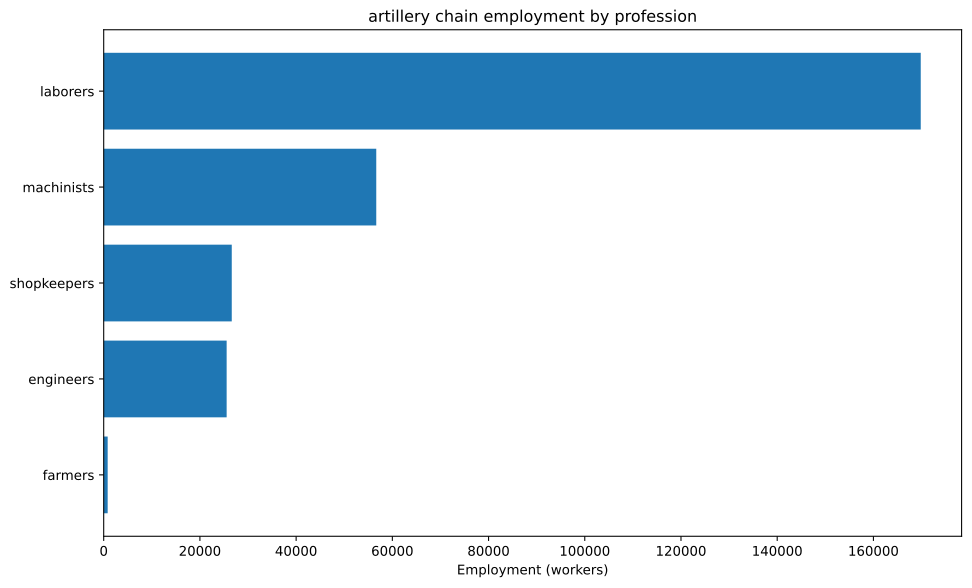

The data file committed next to this chart (first rows):
config, building, profession, employment
building_tooling_workshop+pm_rubber_grip…, building_tooling_workshop, engineers, 1764
building_tooling_workshop+pm_rubber_grip…, building_tooling_workshop, laborers, 10585
building_tooling_workshop+pm_rubber_grip…, building_tooling_workshop, machinists, 3528
building_tooling_workshop+pm_rubber_grip…, building_tooling_workshop, shopkeepers, 1764
building_paper_mill+pm_bleached_paper+pm…, building_paper_mill, engineers, 90.37
building_paper_mill+pm_bleached_paper+pm…, building_paper_mill, laborers, 542.2
building_paper_mill+pm_bleached_paper+pm…, building_paper_mill, machinists, 180.7
building_paper_mill+pm_bleached_paper+pm…, building_paper_mill, shopkeepers, 90.37
building_chemical_plant+pm_improved_fert…, building_chemical_plant, engineers, 258.2
building_chemical_plant+pm_improved_fert…, building_chemical_plant, laborers, 516.4
building_chemical_plant+pm_improved_fert…, building_chemical_plant, machinists, 387.3
building_chemical_plant+pm_improved_fert…, building_chemical_plant, shopkeepers, 129.1
building_explosives_factory+pm_vacuum_ev…, building_explosives_factory, engineers, 903.7
building_explosives_factory+pm_vacuum_ev…, building_explosives_factory, laborers, 1807
building_explosives_factory+pm_vacuum_ev…, building_explosives_factory, machinists, 903.7
building_explosives_factory+pm_vacuum_ev…, building_explosives_factory, shopkeepers, 451.9
building_steel_mill+pm_open_hearth_proce…, building_steel_mill, engineers, 4096
building_steel_mill+pm_open_hearth_proce…, building_steel_mill, laborers, 13652
building_steel_mill+pm_open_hearth_proce…, building_steel_mill, machinists, 6826
building_steel_mill+pm_open_hearth_proce…, building_steel_mill, shopkeepers, 2730
building_artillery_foundry+pm_breech_loa…, building_artillery_foundry, engineers, 10989
building_artillery_foundry+pm_breech_loa…, building_artillery_foundry, laborers, 60440
building_artillery_foundry+pm_breech_loa…, building_artillery_foundry, machinists, 32967
building_artillery_foundry+pm_breech_loa…, building_artillery_foundry, shopkeepers, 10989
building_coal_mine+pm_condensing_engine_…, building_coal_mine, engineers, 2347
building_coal_mine+pm_condensing_engine_…, building_coal_mine, laborers, 9388
building_coal_mine+pm_condensing_engine_…, building_coal_mine, machinists, 3129
building_coal_mine+pm_condensing_engine_…, building_coal_mine, shopkeepers, 1565
building_iron_mine+pm_condensing_engine_…, building_iron_mine, engineers, 4680
building_iron_mine+pm_condensing_engine_…, building_iron_mine, laborers, 18721
building_iron_mine+pm_condensing_engine_…, building_iron_mine, machinists, 6240
building_iron_mine+pm_condensing_engine_…, building_iron_mine, shopkeepers, 3120
building_sulfur_mine+pm_condensing_engin…, building_sulfur_mine, engineers, 428.5
building_sulfur_mine+pm_condensing_engin…, building_sulfur_mine, laborers, 1714
building_sulfur_mine+pm_condensing_engin…, building_sulfur_mine, machinists, 571.3
building_sulfur_mine+pm_condensing_engin…, building_sulfur_mine, shopkeepers, 285.6
building_dye_plantation+default_building…, building_dye_plantation, farmers, 40.17
building_dye_plantation+default_building…, building_dye_plantation, laborers, 241
building_logging_camp+pm_simple_forestry…, building_logging_camp, laborers, 32154
building_logging_camp+pm_simple_forestry…, building_logging_camp, shopkeepers, 3573
building_logging_camp+pm_saw_mills+pm_in…, building_logging_camp, laborers, 15375
building_logging_camp+pm_saw_mills+pm_in…, building_logging_camp, machinists, 1922
building_logging_camp+pm_saw_mills+pm_in…, building_logging_camp, shopkeepers, 1922
building_rubber_plantation+default_build…, building_rubber_plantation, farmers, 784.1
building_rubber_plantation+default_build…, building_rubber_plantation, laborers, 4704
